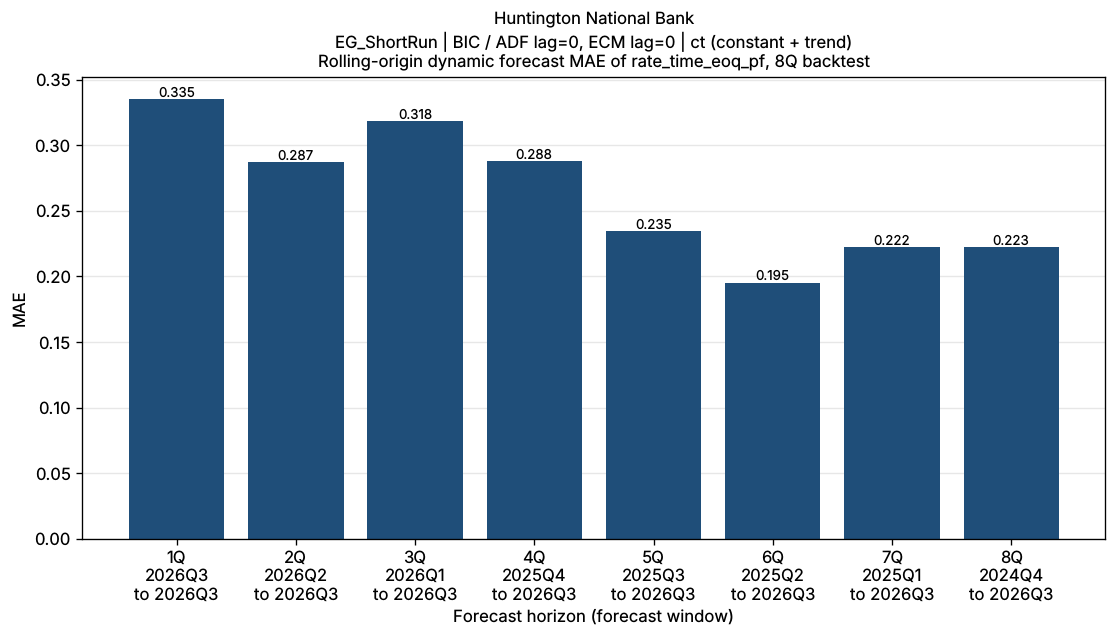

The data file committed next to this chart (first rows):
bank_name, test_name, IC/selected lag, trend type, horizon_q, origin, start, end, n_obs, mae, naive_mae
Huntington National Bank, EG_ShortRun, BIC / ADF lag=0, ECM lag=0, ct (constant + trend), 1Q, 2026Q2, 2026Q3, 2026Q3, 1, 0.3354, 0.3506
Huntington National Bank, EG_ShortRun, BIC / ADF lag=0, ECM lag=0, ct (constant + trend), 2Q, 2026Q1, 2026Q2, 2026Q3, 2, 0.2874, 0.8189
Huntington National Bank, EG_ShortRun, BIC / ADF lag=0, ECM lag=0, ct (constant + trend), 3Q, 2025Q4, 2026Q1, 2026Q3, 3, 0.3181, 0.4769
Huntington National Bank, EG_ShortRun, BIC / ADF lag=0, ECM lag=0, ct (constant + trend), 4Q, 2025Q3, 2025Q4, 2026Q3, 4, 0.2877, 0.3577
Huntington National Bank, EG_ShortRun, BIC / ADF lag=0, ECM lag=0, ct (constant + trend), 5Q, 2025Q2, 2025Q3, 2026Q3, 5, 0.2347, 0.2988
Huntington National Bank, EG_ShortRun, BIC / ADF lag=0, ECM lag=0, ct (constant + trend), 6Q, 2025Q1, 2025Q2, 2026Q3, 6, 0.1953, 0.3768
Huntington National Bank, EG_ShortRun, BIC / ADF lag=0, ECM lag=0, ct (constant + trend), 7Q, 2024Q4, 2025Q1, 2026Q3, 7, 0.2222, 0.8359
Huntington National Bank, EG_ShortRun, BIC / ADF lag=0, ECM lag=0, ct (constant + trend), 8Q, 2024Q3, 2024Q4, 2026Q3, 8, 0.2225, 0.8711
